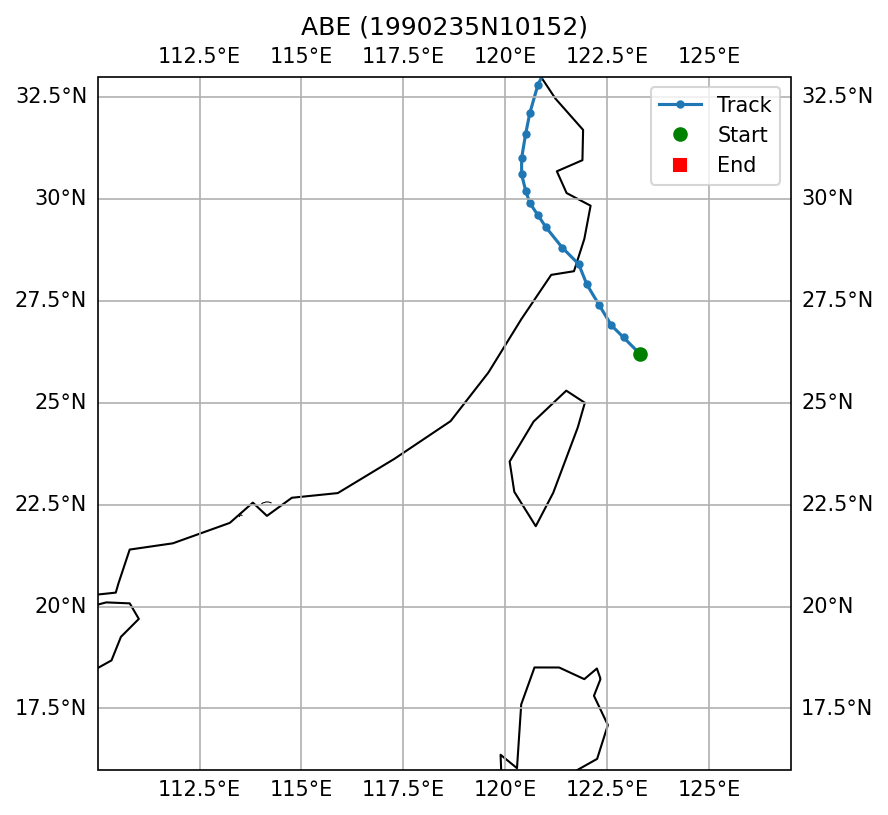

Data behind this chart, as committed beside it:
SID, NAME, ISO_TIME, LAT, LON, DIST2LAND, USA_WIND, USA_PRES, USA_R34_NE, USA_R34_SE, USA_R34_SW, USA_R34_NW, USA_RMW, CMA_CAT
1990235N10152, ABE, 1990-08-30 09:00:00, 26.2, 123.3, 186, 90.0, , , , , , , 5
1990235N10152, ABE, 1990-08-30 12:00:00, 26.6, 122.9, 200, 90.0, , , , , , , 5
1990235N10152, ABE, 1990-08-30 15:00:00, 26.9, 122.6, 184, 90.0, , , , , , , 5
1990235N10152, ABE, 1990-08-30 18:00:00, 27.4, 122.3, 121, 90.0, , , , , , , 5
1990235N10152, ABE, 1990-08-30 21:00:00, 27.9, 122.0, 59, 88.0, , , , , , , 5
1990235N10152, ABE, 1990-08-31 00:00:00, 28.4, 121.8, 19, 85.0, , , , , , , 4
1990235N10152, ABE, 1990-08-31 03:00:00, 28.8, 121.4, 0, 83.0, , , , , , , 4
1990235N10152, ABE, 1990-08-31 06:00:00, 29.3, 121.0, 0, 80.0, , , , , , , 3
1990235N10152, ABE, 1990-08-31 09:00:00, 29.6, 120.8, 0, 78.0, , , , , , , 3
1990235N10152, ABE, 1990-08-31 12:00:00, 29.9, 120.6, 0, 75.0, , , , , , , 3
1990235N10152, ABE, 1990-08-31 15:00:00, 30.2, 120.5, 0, 70.0, , , , , , , 3
1990235N10152, ABE, 1990-08-31 18:00:00, 30.6, 120.4, 0, 65.0, , , , , , , 3
1990235N10152, ABE, 1990-08-31 21:00:00, 31.0, 120.4, 0, 58.0, , , , , , , 3
1990235N10152, ABE, 1990-09-01 00:00:00, 31.6, 120.5, 0, 50.0, , , , , , , 3
1990235N10152, ABE, 1990-09-01 03:00:00, 32.1, 120.6, 0, 48.0, , , , , , , 3
1990235N10152, ABE, 1990-09-01 06:00:00, 32.8, 120.8, 0, 45.0, , , , , , , 2
1990235N10152, ABE, 1990-09-01 09:00:00, 33.6, 121.2, 56, 43.0, , , , , , , 2
1990235N10152, ABE, 1990-09-01 12:00:00, 34.5, 121.8, 139, 40.0, , , , , , , 2
1990235N10152, ABE, 1990-09-01 15:00:00, 35.3, 122.6, 169, 38.0, , , , , , , 2
1990235N10152, ABE, 1990-09-01 18:00:00, 36.0, 123.5, 134, 35.0, , , , , , , 2
1990235N10152, ABE, 1990-09-01 21:00:00, 36.6, 124.2, 154, 35.0, , , , , , , 2
1990235N10152, ABE, 1990-09-02 00:00:00, 37.1, 125.1, 69, 35.0, , , , , , , 2
1990235N10152, ABE, 1990-09-02 03:00:00, 37.6, 126.1, 11, 30.0, , , , , , , 2
1990235N10152, ABE, 1990-09-02 06:00:00, 38.1, 127.2, 0, 25.0, , , , , , , 1
